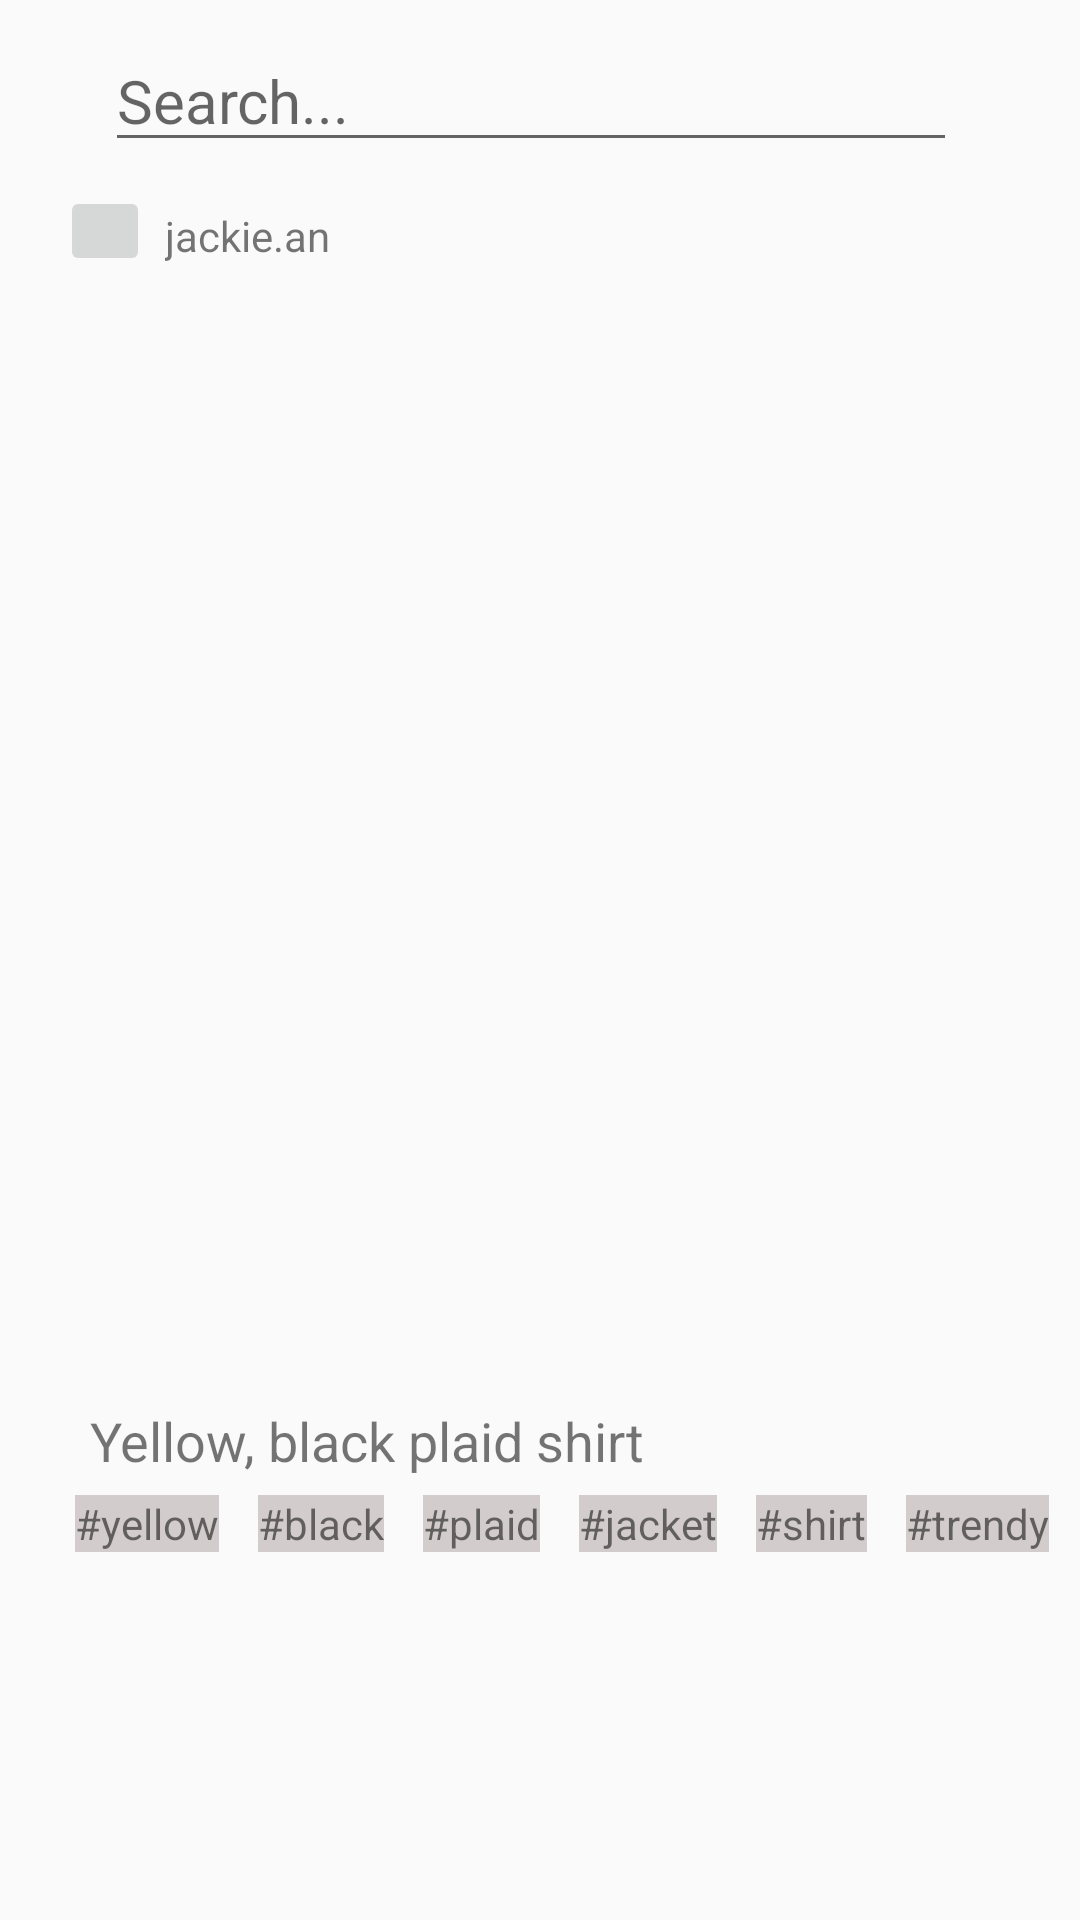

This screen was rendered from an Android layout file. Write that file and the resources it references.
<!-- AndroidManifest.xml: application theme AppTheme -->
<!-- res/layout/fragment_explore.xml -->
<?xml version="1.0" encoding="utf-8"?>
<LinearLayout
    xmlns:android="http://schemas.android.com/apk/res/android"
    xmlns:tools="http://schemas.android.com/tools"
    xmlns:app="http://schemas.android.com/apk/res-auto"
    android:layout_width="match_parent"
    android:layout_height="match_parent"
    android:orientation="vertical"
    tools:context=".ExploreFragment">

    <EditText
        android:id="@+id/searchBar"
        android:layout_width="wrap_content"
        android:layout_height="wrap_content"
        android:layout_marginStart="35dp"
        android:layout_marginEnd="35dp"
        android:ems="12"
        android:hint="Search..."
        android:inputType="textPersonName"
        android:paddingTop="20sp"
        android:textSize="20dp"
        />

        
    <RelativeLayout
        android:layout_width="match_parent"
        android:layout_height="match_parent">

        <ImageButton
            android:id="@+id/post_profile_pic"
            android:layout_width="30dp"
            android:layout_height="30dp"
            android:layout_marginLeft="20dp"
            android:layout_marginTop="8dp"
            android:layout_marginBottom="5dp"
            app:srcCompat="@drawable/profile_pic_flower" />

        <TextView
            android:id="@+id/post_username"
            android:layout_width="wrap_content"
            android:layout_height="wrap_content"
            android:layout_marginLeft="5dp"
            android:layout_marginTop="15dp"
            android:layout_toRightOf="@id/post_profile_pic"
            android:text="jackie.an" />

        <ImageView
            android:id="@+id/post_image"
            android:layout_marginLeft="15dp"
            android:layout_width="330dp"
            android:layout_height="330dp"
            android:layout_below="@id/post_profile_pic"
            app:srcCompat="@drawable/shirt_post_1" />


        <ImageButton
            android:id="@+id/profile_btn"
            android:layout_width="wrap_content"
            android:layout_height="wrap_content"
            android:layout_below="@id/post_image"
            android:layout_marginLeft="25dp"
            android:layout_marginTop="11dp"
            android:layout_marginBottom="5dp"
            android:backgroundTint="@color/Transparent"
            android:scaleX="1.6"
            android:scaleY="1.6"
            app:srcCompat="@drawable/heart_icon" />

        <TextView
            android:id="@+id/like_num_tv"
            android:layout_width="wrap_content"
            android:layout_height="wrap_content"
            android:layout_below="@id/post_image"
            android:layout_marginLeft="10dp"
            android:layout_marginTop="10dp"
            android:layout_toRightOf="@id/heart_btn"
            android:textSize="18sp" />

        <ImageButton
            android:id="@+id/heart_btn"
            android:layout_width="wrap_content"
            android:layout_height="wrap_content"
            android:layout_below="@id/post_image"
            android:layout_marginLeft="12dp"
            android:layout_marginTop="10dp"
            android:layout_marginBottom="5dp"
            android:layout_toRightOf="@id/profile_btn"
            android:backgroundTint="@color/Transparent"
            android:scaleX="2.1"
            android:scaleY="2.1"
            android:tint="@color/Black"
            app:srcCompat="@drawable/dislike" />

        <TextView
            android:id="@+id/like_num_tv_1"
            android:layout_width="wrap_content"
            android:layout_height="wrap_content"
            android:layout_below="@id/post_image"
            android:layout_marginLeft="10dp"
            android:layout_marginTop="10dp"
            android:layout_toRightOf="@id/heart_btn"
            android:textSize="18sp" />

        <TextView
            android:id="@+id/desc"
            android:layout_width="wrap_content"
            android:layout_height="wrap_content"
            android:layout_below="@id/profile_btn"
            android:layout_marginLeft="30dp"
            android:layout_marginTop="5dp"
            android:layout_marginBottom="5dp"
            android:text="Yellow, black plaid shirt"
            android:textSize="18sp" />


        <ImageButton
            android:id="@+id/text_btn"
            android:layout_width="wrap_content"
            android:layout_height="wrap_content"
            android:layout_below="@id/post_image"
            android:layout_marginLeft="300dp"
            android:layout_marginTop="19dp"
            android:layout_marginBottom="5dp"
            android:background="@color/Transparent"
            android:scaleX="2"
            android:scaleY="2"
            app:srcCompat="@drawable/chat_icon" />

        <TextView
            android:id="@+id/textView3"
            android:layout_width="wrap_content"
            android:layout_height="wrap_content"
            android:layout_below="@id/desc"
            android:layout_marginLeft="25dp"
            android:layout_marginTop="1dp"
            android:background="@color/Grey"
            android:text="#yellow" />

        <TextView
            android:id="@+id/textView4"
            android:layout_width="wrap_content"
            android:layout_height="wrap_content"
            android:layout_below="@id/desc"
            android:layout_marginLeft="13dp"
            android:layout_marginTop="1dp"
            android:layout_toRightOf="@id/textView3"
            android:background="@color/Grey"
            android:text="#black" />

        <TextView
            android:id="@+id/textView5"
            android:layout_width="wrap_content"
            android:layout_height="wrap_content"
            android:layout_below="@id/desc"
            android:layout_marginLeft="13dp"
            android:layout_marginTop="1dp"
            android:layout_toRightOf="@id/textView4"
            android:background="@color/Grey"
            android:text="#plaid" />

        <TextView
            android:id="@+id/textView6"
            android:layout_width="wrap_content"
            android:layout_height="wrap_content"
            android:layout_below="@id/desc"
            android:layout_marginLeft="13dp"
            android:layout_marginTop="1dp"
            android:layout_toRightOf="@id/textView5"
            android:background="@color/Grey"
            android:text="#jacket" />

        <TextView
            android:id="@+id/textView7"
            android:layout_width="wrap_content"
            android:layout_height="wrap_content"
            android:layout_below="@id/desc"
            android:layout_marginLeft="13dp"
            android:layout_marginTop="1dp"
            android:layout_toRightOf="@id/textView6"
            android:background="@color/Grey"
            android:text="#shirt" />

        <TextView
            android:id="@+id/textView8"
            android:layout_width="wrap_content"
            android:layout_height="wrap_content"
            android:layout_below="@id/desc"
            android:layout_marginLeft="13dp"
            android:layout_marginTop="1dp"
            android:layout_toRightOf="@id/textView7"
            android:background="@color/Grey"
            android:text="#trendy" />




    </RelativeLayout>
    


</LinearLayout>
<!-- resources referenced by this layout -->
<resources>
  <color name="Black">#000000</color>
  <color name="Grey">#D3CCCC</color>
  <color name="Transparent">#00FFFFFF</color>
  <!-- drawable dislike: png bitmap (drawable-hdpi, 639 bytes) -->
  <!-- drawable heart_icon: png bitmap (drawable-hdpi, 539 bytes) -->
  <style name="AppTheme" parent="Theme.AppCompat.Light.DarkActionBar">
          
          <item name="colorPrimary">@color/Coral</item>
          <item name="colorPrimaryDark">@color/Black</item>
          <item name="colorAccent">@color/Coral</item>
      </style>
  <color name="Coral">#EB95B1</color>
</resources>
